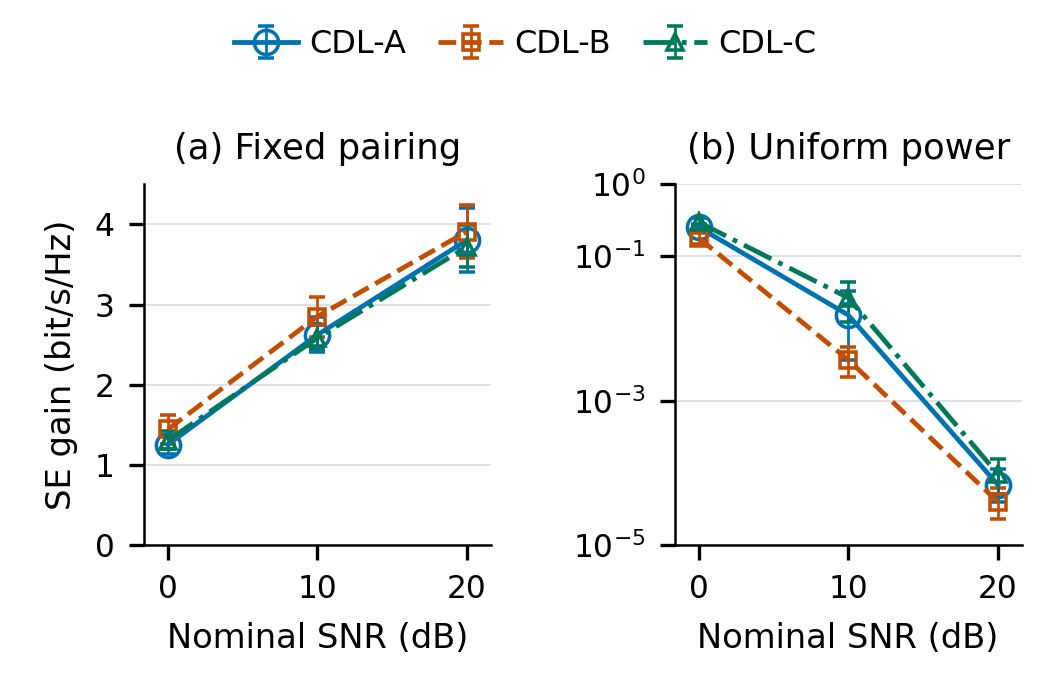

Data behind this chart, as committed beside it:
reference, comparator, profile, snr_db, blocks, mean_bpshz, low95_bpshz, high95_bpshz
DP-SQP, Fixed-SQP, A, 0, 20, 1.253, 1.133, 1.376
DP-SQP, Fixed-SQP, A, 10, 20, 2.621, 2.408, 2.847
DP-SQP, Fixed-SQP, A, 20, 20, 3.803, 3.402, 4.201
DP-SQP, Fixed-SQP, B, 0, 20, 1.442, 1.261, 1.619
DP-SQP, Fixed-SQP, B, 10, 20, 2.85, 2.596, 3.096
DP-SQP, Fixed-SQP, B, 20, 20, 3.909, 3.574, 4.241
DP-SQP, Fixed-SQP, C, 0, 20, 1.304, 1.193, 1.427
DP-SQP, Fixed-SQP, C, 10, 20, 2.582, 2.451, 2.74
DP-SQP, Fixed-SQP, C, 20, 20, 3.719, 3.47, 3.993
DP-SQP, DP-uniform, A, 0, 20, 0.2544, 0.2291, 0.281
DP-SQP, DP-uniform, A, 10, 20, 0.01544, 0.003676, 0.03283
DP-SQP, DP-uniform, A, 20, 20, 6.902378259630027e-05, 3.893724466016213e-05, 0.0001118
DP-SQP, DP-uniform, B, 0, 20, 0.1805, 0.149, 0.2132
DP-SQP, DP-uniform, B, 10, 20, 0.003703, 0.002158, 0.005633
DP-SQP, DP-uniform, B, 20, 20, 3.996776807762004e-05, 2.2695723154713132e-05, 6.227241447433806e-05
DP-SQP, DP-uniform, C, 0, 20, 0.2983, 0.2597, 0.3404
DP-SQP, DP-uniform, C, 10, 20, 0.02675, 0.01231, 0.04381
DP-SQP, DP-uniform, C, 20, 20, 9.673921540693797e-05, 5.150039449921761e-05, 0.0001575
